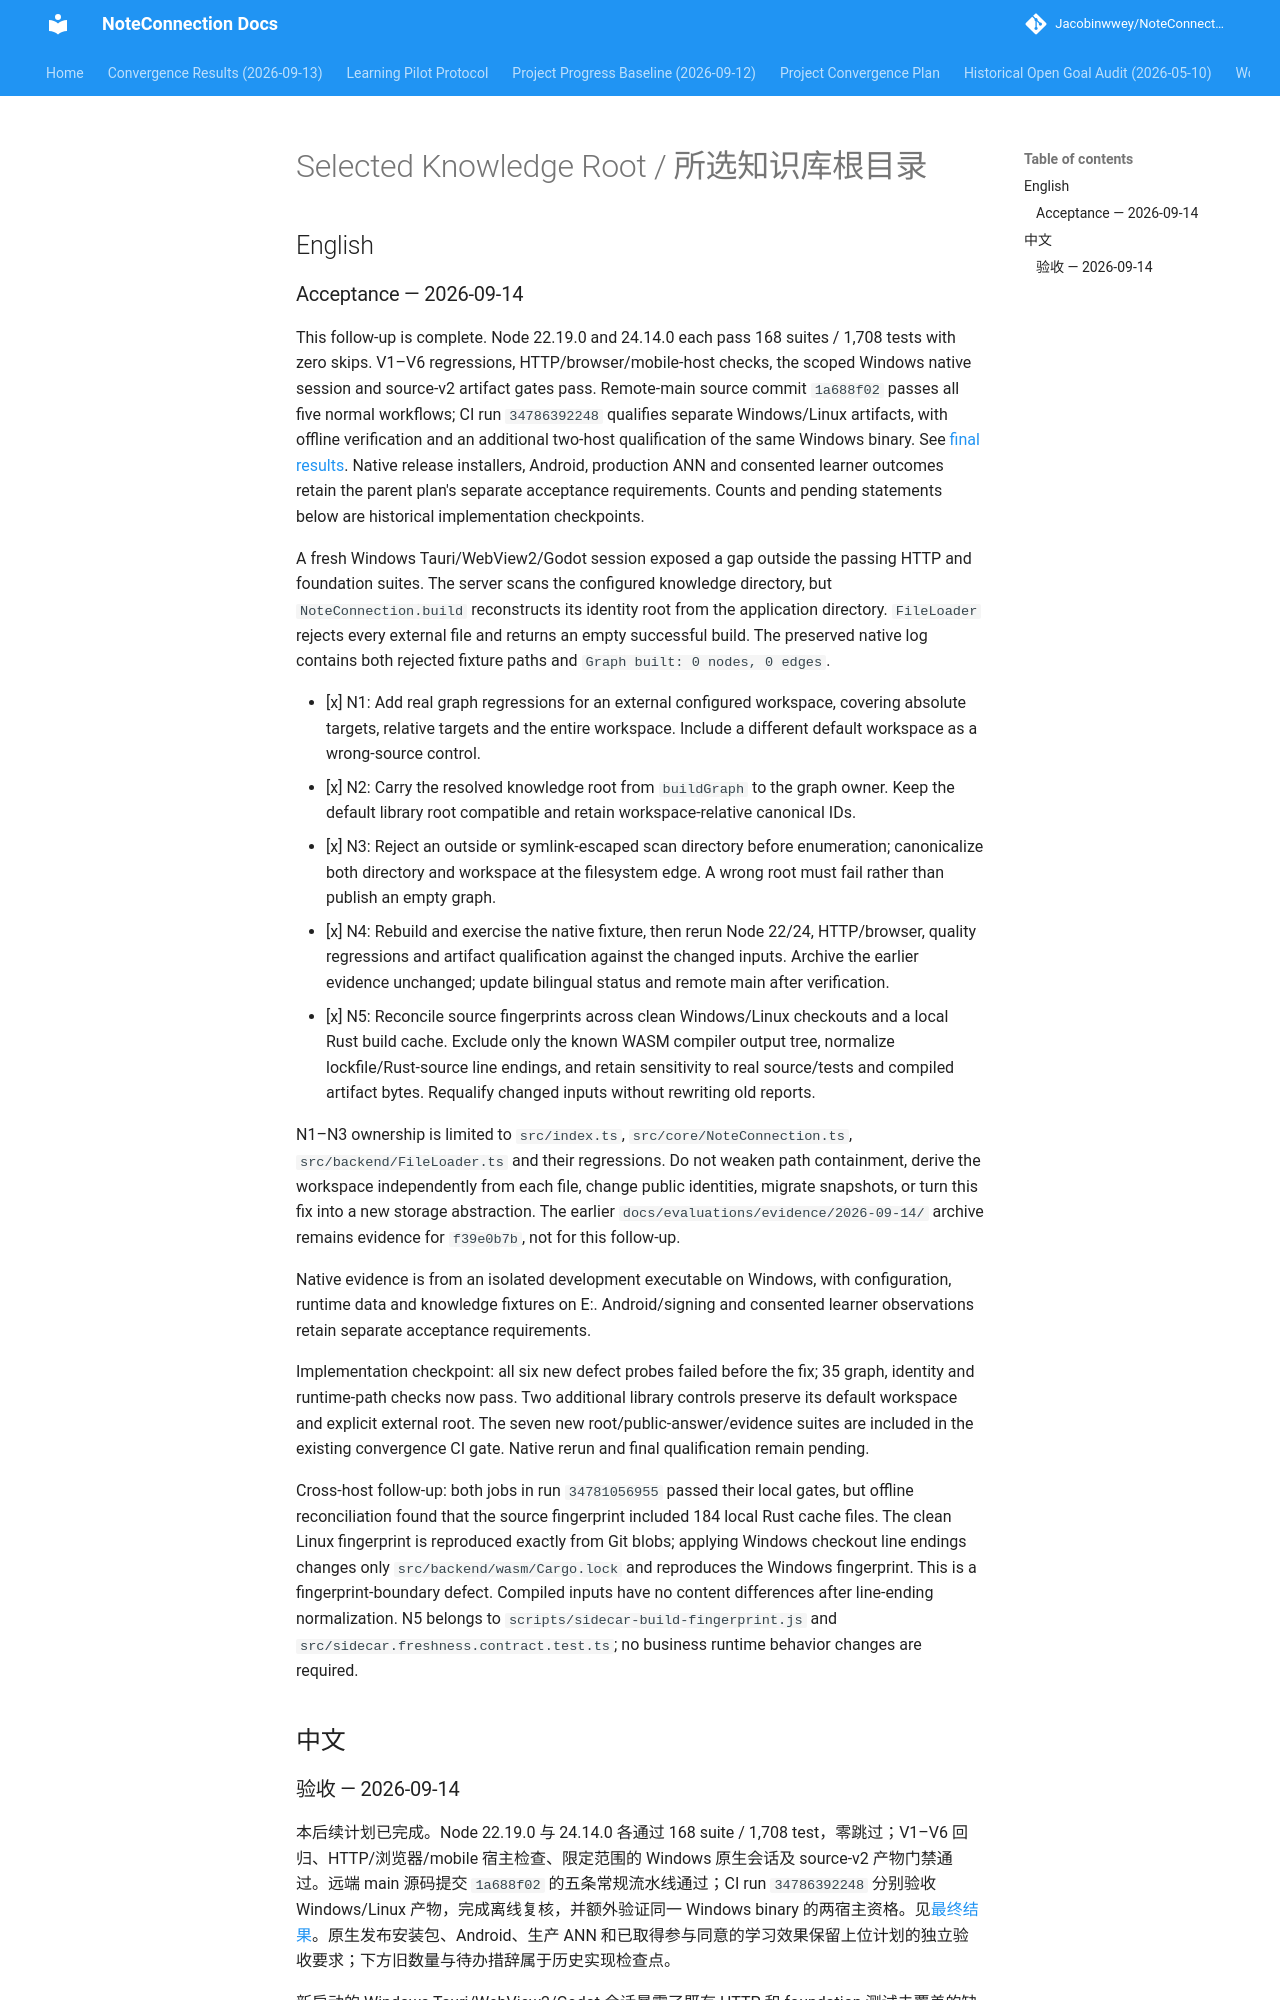

repository: Jacobinwwey/NoteConnection · page: plans/2026-09-14-004-fix-selected-knowledge-root-plan/index.html · generator: mkdocs

---
title: "fix: Preserve the selected knowledge root through native graph builds"
date: 2026-09-14
status: completed
updated: 2026-09-14
parent: docs/plans/2026-09-12-001-refactor-project-convergence-plan.md
source_revision: f39e0b7bc2213ba8af64074f96feb829965a5ac0
---

# Selected Knowledge Root / 所选知识库根目录

## English
